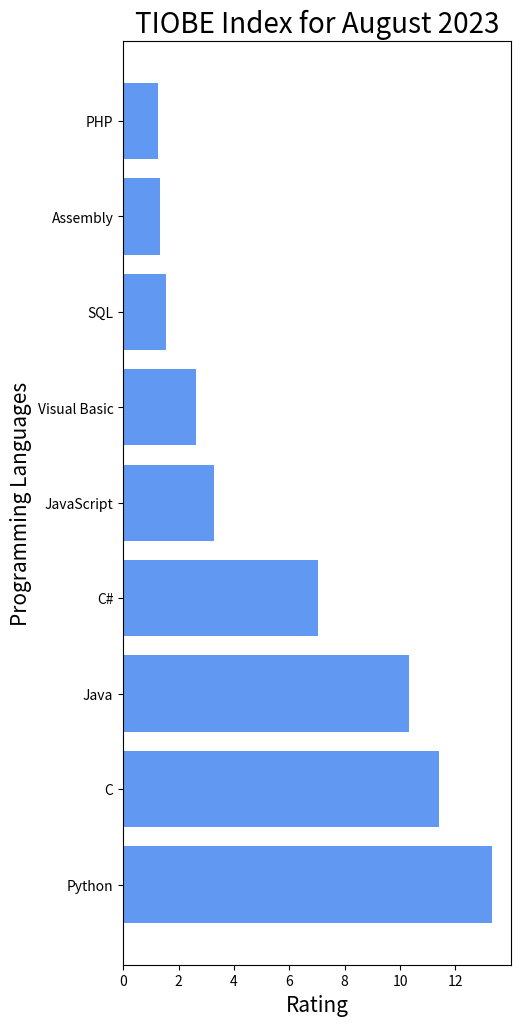

Source code (Python):
import matplotlib.pyplot as plt

data={
    'Python':13.33,
    'C':11.41,
    'Java':10.33,
    'C#':7.04,
    'JavaScript':3.29,
    'Visual Basic':2.64,
    'SQL':1.53,
    'Assembly':1.34,
    'PHP':1.27
}
x=list(data.keys())
h=list(data.values())
plt.figure(figsize=(5,12))
plt.title('TIOBE Index for August 2023',fontsize=20)
plt.ylabel('Programming Languages',fontsize=15)
plt.xlabel('Rating',fontsize=15)
# print(x,h)
plt.barh(x,h,color="#6199f2")
plt.show()